Run: headless pygame with SDL's dummy video driver; simulated clock (each Clock.tick advances the game by its frame time, no real sleeping); random seed 0; keys injected as events and as key.get_pressed() state; no mouse input.
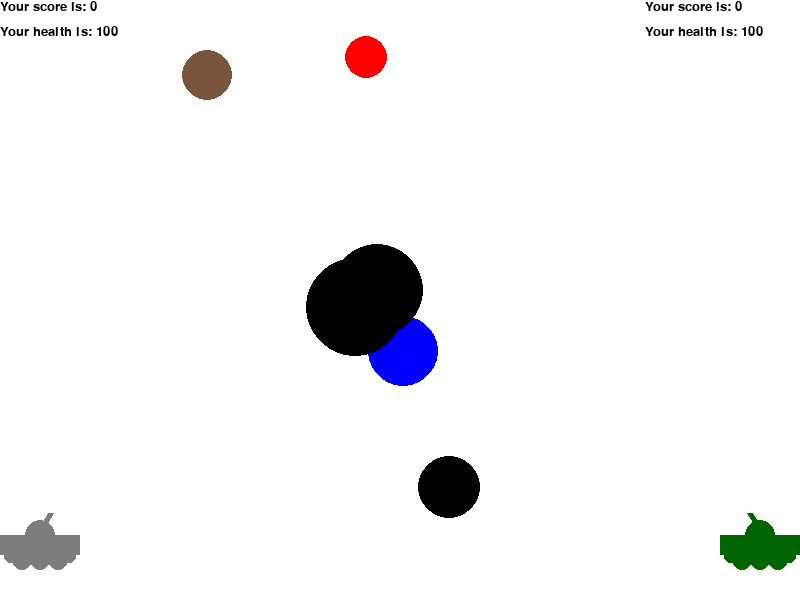
Frame 1 of 4 · flips 1–60 · no input
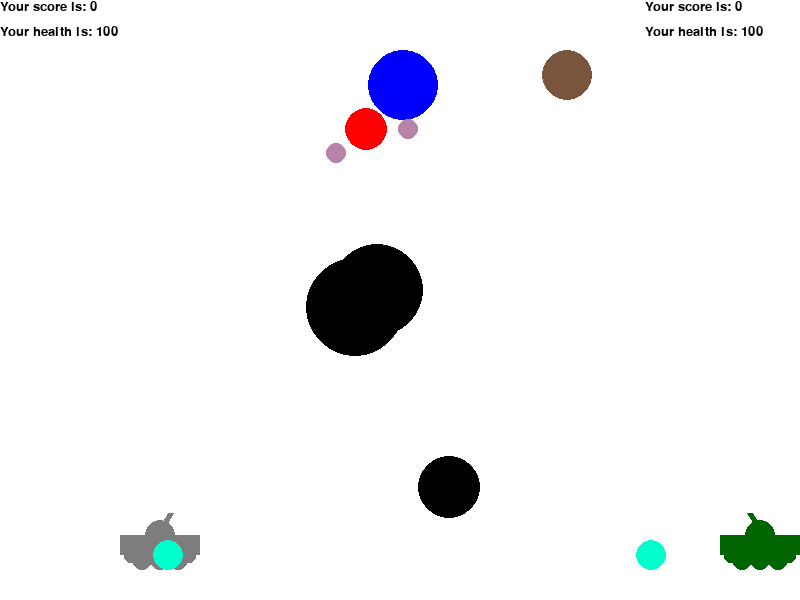
Frame 2 of 4 · flips 61–180 · tapped SPACE, RETURN · held RIGHT (→), D
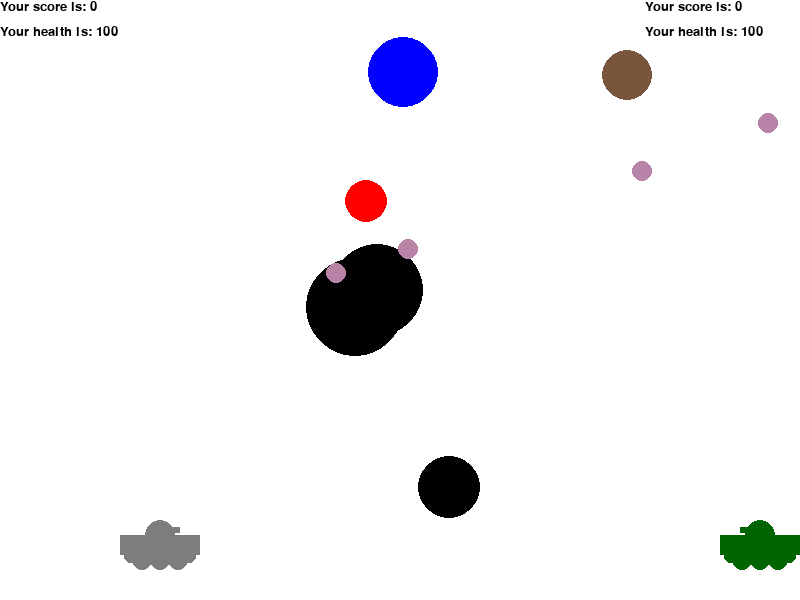
Frame 3 of 4 · flips 181–300 · held DOWN (↓), S
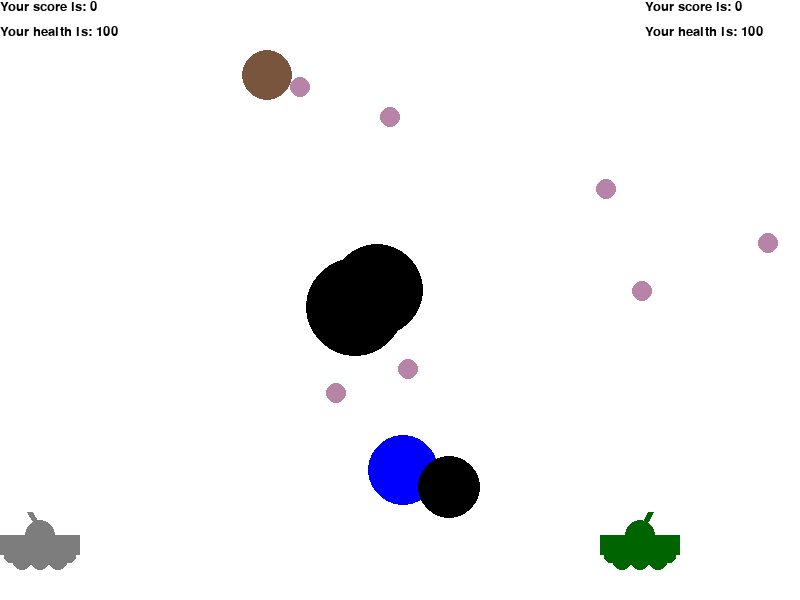
Frame 4 of 4 · flips 301–420 · held LEFT (←), A, UP (↑), W

The pygame program that drew these frames:

import math
from random import choice
from random import randint

import pygame


FPS = 30

RED = 0xFF0000
BLUE = 0x0000FF
YELLOW = 0xFFC91F
GREEN = 0x00FF00
MAGENTA = 0xFF03B8
CYAN = 0x00FFCC
BLACK = (0, 0, 0)
WHITE = 0xFFFFFF
GREY = 0x7D7D7D
DARK_GREEN = (0, 100, 0)
BROWN = (121, 85, 61)
LILY = (183, 132, 167)
GAME_COLORS = [YELLOW, GREEN, MAGENTA, CYAN]

WIDTH = 800
HEIGHT = 600


class Ball:
    def __init__(self, screen: pygame.Surface, color, x=40, y=450, vx=0, vy=0):
        """ Конструктор класса ball

        Args:
        x - начальное положение мяча по горизонтали
        y - начальное положение мяча по вертикали
        """
        self.screen = screen
        self.x = x
        self.y = y
        self.r = 10
        self.vx = vx
        self.vy = vy
        self.color = color
        self.live = 200

    def move(self):
        """Переместить мяч по прошествии единицы времени.

        Метод описывает перемещение мяча за один кадр перерисовки. То есть, обновляет значения
        self.x и self.y с учетом скоростей self.vx и self.vy, силы гравитации, действующей на мяч,
        и стен по краям окна (размер окна 800х600).
        """
        self.x += self.vx
        self.vy -= 1
        self.y -= self.vy
        self.live -= 1
        if self.x >= 780 or self.x <= 20:
            self.vx = -self.vx
        if self.y >= 550:
            self.vy = -0.75*self.vy+1
            self.vx = 0.75*self.vx
        if self.y <= 20:
            self.vy = -self.vy
            self.vx = self.vx

    def draw(self):
        pygame.draw.circle(
            self.screen,
            self.color,
            (self.x, self.y),
            self.r
        )

    def hittest(self, obj):
        """Функция проверяет сталкивалкивается ли данный обьект с целью, описываемой в обьекте obj.

        Args:
            obj: Обьект, с которым проверяется столкновение.
        Returns:
            Возвращает True в случае столкновения мяча и цели. В противном случае возвращает False.
        """
        if (self.x-obj.x)**2 + (self.y-obj.y)**2 <= (self.r+obj.r)**2:
            return True
        else:
            return False


class Gun1:
    def __init__(self, screen: pygame.Surface):
        self.screen = screen
        self.f2_power = 10
        self.f2_on = 0
        self.an = -1
        self.color = GREY
        self.rect = 0
        self.x = 40
        self.y = 530
        self.color_ball = choice(GAME_COLORS)
        self.live = 100
        self.r = 40

    def fire2_start(self):
        self.f2_on = 1

    def fire2_end(self):
        """Выстрел мячом.

        Происходит при отпускании кнопки мыши.
        Начальные значения компонент скорости мяча vx и vy зависят от положения мыши.
        """
        global balls1, bullet
        bullet += 1
        new_ball = Ball(self.screen, self.color_ball, self.x+10, self.y)
        new_ball.r += 5
        new_ball.vx = self.f2_power * math.cos(self.an)
        new_ball.vy = - self.f2_power * math.sin(self.an)
        balls1.append(new_ball)
        self.f2_on = 0
        self.f2_power = 10
        self.color_ball = choice(GAME_COLORS)

    def target_up(self):
        """Прицеливание. Против часовой"""
        if - math.pi + math.pi/180 <= self.an <= 0:
            self.an -= math.pi/180

    def target_down(self):
        """Прицеливание. По часовой."""
        if - math.pi <= self.an <= 0 - math.pi/180:
            self.an += math.pi/180

    def draw(self):
        pygame.draw.line(
            self.screen,
            self.color,
            (self.x, self.y),
            (self.x + (self.f2_power + 10) * math.cos(self.an),
             self.y + (self.f2_power + 10) * math.sin(self.an)),
            6
        )
        pygame.draw.circle(
            self.screen,
            GREY,
            (self.x, self.y+5),
            15
        )
        pygame.draw.rect(
            self.screen,
            GREY,
            pygame.Rect(self.x-40, self.y+5, 80, 20)
        )
        pygame.draw.circle(
            self.screen,
            GREY,
            (self.x, self.y + 30),
            10
        )
        pygame.draw.circle(
            self.screen,
            GREY,
            (self.x + 18, self.y + 30),
            10
        )
        pygame.draw.circle(
            self.screen,
            GREY,
            (self.x - 18, self.y + 30),
            10
        )
        pygame.draw.circle(
            self.screen,
            GREY,
            (self.x - 30, self.y + 27),
            6
        )
        pygame.draw.circle(
            self.screen,
            GREY,
            (self.x + 30, self.y + 27),
            6
        )

    def power_up(self):
        if self.f2_on:
            if self.f2_power < 100:
                self.f2_power += 1
            self.color = self.color_ball
        else:
            self.color = GREY

    def move_right(self):
        if 40 <= self.x < 200:
            self.x += 1

    def move_left(self):
        if 40 < self.x <= 200:
            self.x -= 1


class Gun2:
    def __init__(self, screen: pygame.Surface):
        self.screen = screen
        self.f2_power = 10
        self.f2_on = 0
        self.an = -math.pi + 1
        self.color = DARK_GREEN
        self.rect = 0
        self.x = 760
        self.y = 530
        self.color_ball = choice(GAME_COLORS)
        self.live = 100
        self.r = 40

    def fire2_start(self):
        self.f2_on = 1

    def fire2_end(self):
        """Выстрел мячом.

        Происходит при отпускании кнопки мыши.
        Начальные значения компонент скорости мяча vx и vy зависят от положения мыши.
        """
        global balls2, bullet
        bullet += 1
        new_ball = Ball(self.screen, self.color_ball, self.x+10, self.y)
        new_ball.r += 5
        new_ball.vx = self.f2_power * math.cos(self.an)
        new_ball.vy = - self.f2_power * math.sin(self.an)
        balls2.append(new_ball)
        self.f2_on = 0
        self.f2_power = 10
        self.color_ball = choice(GAME_COLORS)

    def target_down(self):
        """Прицеливание. Против часовой"""
        if - math.pi + math.pi/180 <= self.an <= 0:
            self.an -= math.pi/180

    def target_up(self):
        """Прицеливание. По часовой."""
        if - math.pi <= self.an <= 0 - math.pi/180:
            self.an += math.pi/180

    def draw(self):
        pygame.draw.line(
            self.screen,
            self.color,
            (self.x, self.y),
            (self.x + (self.f2_power + 10) * math.cos(self.an),
             self.y + (self.f2_power + 10) * math.sin(self.an)),
            6
        )
        pygame.draw.circle(
            self.screen,
            DARK_GREEN,
            (self.x, self.y+5),
            15
        )
        pygame.draw.rect(
            self.screen,
            DARK_GREEN,
            pygame.Rect(self.x-40, self.y+5, 80, 20)
        )
        pygame.draw.circle(
            self.screen,
            DARK_GREEN,
            (self.x, self.y + 30),
            10
        )
        pygame.draw.circle(
            self.screen,
            DARK_GREEN,
            (self.x + 18, self.y + 30),
            10
        )
        pygame.draw.circle(
            self.screen,
            DARK_GREEN,
            (self.x - 18, self.y + 30),
            10
        )
        pygame.draw.circle(
            self.screen,
            DARK_GREEN,
            (self.x - 30, self.y + 27),
            6
        )
        pygame.draw.circle(
            self.screen,
            DARK_GREEN,
            (self.x + 30, self.y + 27),
            6
        )

    def power_up(self):

        if self.f2_on:
            if self.f2_power < 100:
                self.f2_power += 1
            self.color = self.color_ball
        else:
            self.color = DARK_GREEN

    def move_right(self):
        if 600 <= self.x < 760:
            self.x += 1

    def move_left(self):
        if 600 < self.x <= 760:
            self.x -= 1


class TargetClassic:

    def __init__(self, screen: pygame.Surface):
        """
        """
        self.screen = screen
        self.r = randint(20, 50)
        self.x = randint(300, 480)
        self.y = randint(self.r+1, 540-self.r)
        self.color = RED
        self.live = 1
        self.vy = randint(1, 10)

    def hit1(self, point=1):
        """Попадание шарика в цель."""
        global points1
        points1 += point

    def hit2(self, point=1):
        """Попадание шарика в цель."""
        global points2
        points2 += point

    def move(self):
        """Переместить мяч по прошествии единицы времени.

        Метод описывает перемещение мяча за один кадр перерисовки. То есть, обновляет значения
        self.x и self.y с учетом скоростей self.vx и self.vy, силы гравитации, действующей на мяч,
        и стен по краям окна (размер окна 800х600).
        """
        self.y -= self.vy
        if self.y >= 540 - self.r or self.y <= self.r:
            self.vy = -self.vy

    def draw(self):
        pygame.draw.circle(
            self.screen,
            self.color,
            (self.x, self.y),
            self.r
        )


class TargetJumping:

    def __init__(self, screen: pygame.Surface):
        """
        """
        self.screen = screen
        self.r = randint(20, 50)
        self.x = randint(300, 480)
        self.y = randint(self.r, 540-self.r)
        self.color = BLUE
        self.period = randint(30, 60)
        self.time = self.period
        self.live = 1

    def hit1(self, point=1):
        """Попадание шарика в цель."""
        global points1
        points1 += point

    def hit2(self, point=1):
        """Попадание шарика в цель."""
        global points2
        points2 += point

    def move(self):
        """Переместить мяч по прошествии единицы времени.

        Метод описывает перемещение мяча за один кадр перерисовки. То есть, обновляет значения
        self.x и self.y с учетом скоростей self.vx и self.vy, силы гравитации, действующей на мяч,
        и стен по краям окна (размер окна 800х600).
        """
        self.time -= 1
        if self.time == 0:
            self.y = randint(self.r, 540 - self.r)
            self.time = self.period

    def draw(self):
        pygame.draw.circle(
            self.screen,
            self.color,
            (self.x, self.y),
            self.r
        )


class TargetStatic:

    def __init__(self, screen: pygame.Surface):
        """
        """
        self.screen = screen
        self.r = randint(20, 50)
        self.x = randint(300, 480)
        self.y = randint(self.r, 540-self.r)
        self.color = BLACK
        self.live = 1

    def hit1(self, point=1):
        """Попадание шарика в цель."""
        global points1
        points1 += point

    def hit2(self, point=1):
        """Попадание шарика в цель."""
        global points2
        points2 += point

    def move(self):
        """
        """
        pass

    def draw(self):
        pygame.draw.circle(
            self.screen,
            self.color,
            (self.x, self.y),
            self.r
        )


class Projectile:
    def __init__(self, screen: pygame.Surface, x, y):
        self.screen = screen
        self.x = x
        self.y = y
        self.r = 10
        self.color = LILY
        self.live = 1

    def move(self):
        self.y += 1

    def draw(self):
        pygame.draw.circle(
            self.screen,
            self.color,
            (self.x, self.y),
            self.r
        )

    def hittest(self, obj):
        if (self.x-obj.x)**2 + (self.y-obj.y)**2 <= (self.r+obj.r-10)**2:
            return True
        else:
            return False


class Bomb:

    def __init__(self, screen: pygame.Surface):
        self.screen = screen
        self.r = 25
        self.y = 75
        self.x = 30
        self.color = BROWN
        self.v = randint(1, 10)
        self.period = randint(90, 180)
        self.time = self.period

    def move(self):
        self.x += self.v
        if 25 >= self.x or self.x >= 775:
            self.v = -self.v

    def draw(self):
        pygame.draw.circle(
            self.screen,
            self.color,
            (self.x, self.y),
            self.r
        )

    def attack(self):
        global projectiles
        self.time -= 1
        if self.time <= 0:
            projectiles.append(Projectile(screen, self.x, self.y))
            self.time = self.period


pygame.init()
screen = pygame.display.set_mode((WIDTH, HEIGHT))
bullet = 0
balls1 = []
balls2 = []
bombs = []
targets = []
projectiles = []
points1 = 0
points2 = 0

clock = pygame.time.Clock()
gun1 = Gun1(screen)
gun2 = Gun2(screen)
targets.append(TargetClassic(screen))
targets.append(TargetJumping(screen))
targets.append(TargetStatic(screen))
targets.append(TargetStatic(screen))
targets.append(TargetStatic(screen))
bombs.append(Bomb(screen))
bombs.append(Bomb(screen))
finished = False

while not finished:
    screen.fill(WHITE)
    fonts = [pygame.font.SysFont('times new roman', 20)]
    text1 = fonts[0].render("Your score is: " + str(points1), True, BLACK)
    screen.blit(text1, (0, 0))
    text11 = fonts[0].render("Your health is: " + str(gun1.live), True, BLACK)
    screen.blit(text11, (0, 25))
    text2 = fonts[0].render("Your score is: " + str(points2), True, BLACK)
    screen.blit(text2, (645, 0))
    text22 = fonts[0].render("Your health is: " + str(gun2.live), True, BLACK)
    screen.blit(text22, (645, 25))
    gun1.draw()
    gun2.draw()
    for target in targets:
        target.draw()
    for b in balls1:
        b.draw()
    for b in balls2:
        b.draw()
    for bomb in bombs:
        bomb.draw()
    for p in projectiles:
        p.draw()
    pygame.display.update()

    clock.tick(FPS)
    for event in pygame.event.get():
        if event.type == pygame.QUIT:
            finished = True
        elif event.type == pygame.KEYDOWN:
            if event.key == pygame.K_SPACE:
                gun1.fire2_start()
            if event.key == pygame.K_RETURN:
                gun2.fire2_start()
        elif event.type == pygame.KEYUP:
            if event.key == pygame.K_SPACE:
                gun1.fire2_end()
            if event.key == pygame.K_RETURN:
                gun2.fire2_end()

    keys = pygame.key.get_pressed()
    if keys[pygame.K_a]:
        gun1.move_left()
    if keys[pygame.K_d]:
        gun1.move_right()
    if keys[pygame.K_w]:
        gun1.target_up()
    if keys[pygame.K_s]:
        gun1.target_down()
    if keys[pygame.K_LEFT]:
        gun2.move_left()
    if keys[pygame.K_RIGHT]:
        gun2.move_right()
    if keys[pygame.K_UP]:
        gun2.target_up()
    if keys[pygame.K_DOWN]:
        gun2.target_down()

    for bomb in bombs:
        bomb.move()
        bomb.attack()
    for p in projectiles:
        p.move()
        if p.hittest(gun1):
            gun1.live -= 1
            p.live -= 1
        if p.hittest(gun2):
            gun2.live -= 1
            p.live -= 1
        if p.live <= 0:
            projectiles.remove(p)
    for target in targets:
        target.move()
    for b in balls1:
        b.move()
        for target in targets:
            if b.hittest(target) and target.live:
                target.live = 0
                target.hit1()
                if b.color == MAGENTA:
                    b.live = 0
                elif b.color == CYAN:
                    b.live = 0
                    b.r = 100
                    for t in targets:
                        if b.hittest(t) and t.live:
                            t.live = 0
                            t.hit1()
                            t.__init__(screen)
                            if isinstance(t, TargetClassic) and len(targets) <= 7:
                                targets.append(TargetJumping(screen))
                                targets[-1].draw()
                            if isinstance(t, TargetJumping) and len(targets) <= 7:
                                targets.append(TargetClassic(screen))
                                targets[-1].draw()
                elif b.color == YELLOW:
                    b.live = 0
                    for i in range(3):
                        balls1.append(Ball(screen, MAGENTA, b.x, b.y, randint(-10, 10), randint(-5, 5)))
                target.__init__(screen)
                if isinstance(target, TargetClassic) and len(targets) <= 7:
                    targets.append(TargetJumping(screen))
                    targets[-1].draw()
                if isinstance(target, TargetJumping) and len(targets) <= 7:
                    targets.append(TargetClassic(screen))
                    targets[-1].draw()
        if b.hittest(gun2):
            gun2.live -= 1
            if b.color == GREEN:
                gun2.live -= 9
                b.live = 0
            elif b.color == MAGENTA:
                b.live = 0
            elif b.color == CYAN:
                b.live = 0
                gun2.live -= 6
                b.r = 100
                for t in targets:
                    if b.hittest(t) and t.live:
                        t.live = 0
                        t.hit1()
                        t.__init__(screen)
                        if isinstance(t, TargetClassic) and len(targets) <= 7:
                            targets.append(TargetJumping(screen))
                            targets[-1].draw()
                        if isinstance(t, TargetJumping) and len(targets) <= 7:
                            targets.append(TargetClassic(screen))
                            targets[-1].draw()
            elif b.color == YELLOW:
                b.live = 0
                gun2.live -= 3
        if gun2.live <= 0:
            finished = 1
            print("1st player wins!")
        if b.live <= 0:
            balls1.remove(b)
    gun1.power_up()
    for b in balls2:
        b.move()
        for target in targets:
            if b.hittest(target) and target.live:
                target.live = 0
                target.hit2()
                if b.color == MAGENTA:
                    b.live = 0
                elif b.color == CYAN:
                    b.live = 0
                    b.r = 100
                    for t in targets:
                        if b.hittest(t) and t.live:
                            t.live = 0
                            t.hit2()
                            t.__init__(screen)
                            if isinstance(t, TargetClassic) and len(targets) <= 7:
                                targets.append(TargetJumping(screen))
                                targets[-1].draw()
                            if isinstance(t, TargetJumping) and len(targets) <= 7:
                                targets.append(TargetClassic(screen))
                                targets[-1].draw()

                elif b.color == YELLOW:
                    b.live = 0
                    for i in range(3):
                        balls2.append(Ball(screen, MAGENTA, b.x, b.y, randint(-10, 10), randint(-5, 5)))
                target.__init__(screen)
                if isinstance(target, TargetClassic) and len(targets) <= 7:
                    targets.append(TargetJumping(screen))
                    targets[-1].draw()
                if isinstance(target, TargetJumping) and len(targets) <= 7:
                    targets.append(TargetClassic(screen))
                    targets[-1].draw()
        if b.hittest(gun1):
            gun1.live -= 1
            if b.color == GREEN:
                gun1.live -= 9
                b.live = 0
            elif b.color == MAGENTA:
                b.live = 0
            elif b.color == CYAN:
                b.live = 0
                gun1.live -= 6
                b.r = 100
                for t in targets:
                    if b.hittest(t) and t.live:
                        t.live = 0
                        t.hit1()
                        t.__init__(screen)
                        if isinstance(t, TargetClassic) and len(targets) <= 7:
                            targets.append(TargetJumping(screen))
                            targets[-1].draw()
                        if isinstance(t, TargetJumping) and len(targets) <= 7:
                            targets.append(TargetClassic(screen))
                            targets[-1].draw()
            elif b.color == YELLOW:
                b.live = 0
                gun1.live -= 3
        if gun1.live <= 0:
            finished = 1
            print("2nd player wins!")
        if b.live <= 0:
            balls2.remove(b)
    gun2.power_up()

pygame.quit()
